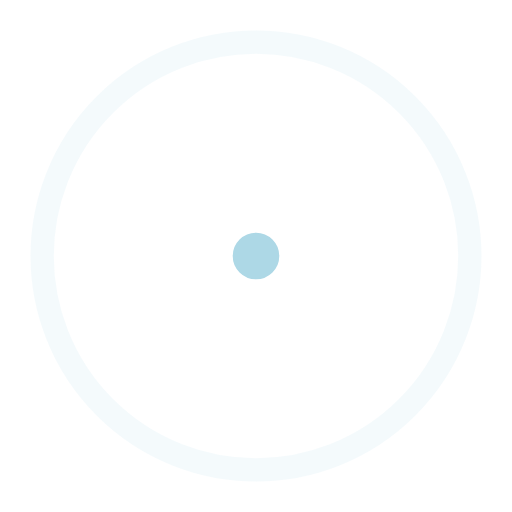
t = 0.00 s
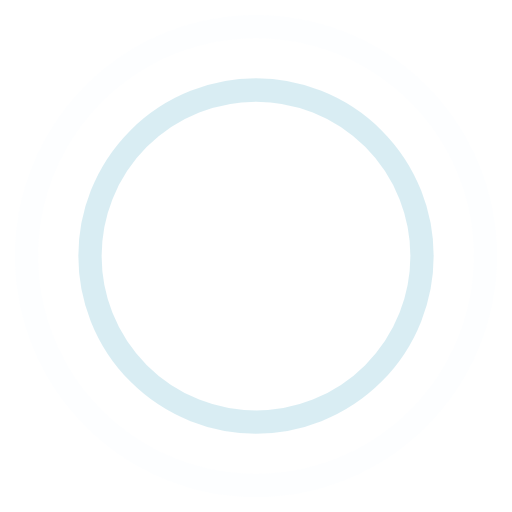
t = 0.45 s
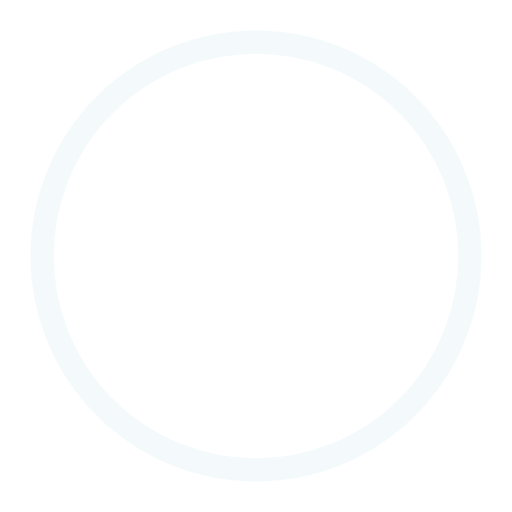
t = 0.90 s
t = 1.35 s: frame unchanged from t = 0.45 s, image omitted

The animated SVG that drew these frames (rendered in a browser with its animation timeline set to each time). Animation: 4 SMIL elements (animate=4); one cycle of 1.80 s, repeats indefinitely.

<!-- By Sam Herbert (@sherb), for everyone. More @ http://goo.gl/7AJzbL -->
<svg width="44" height="44" viewBox="0 0 44 44" xmlns="http://www.w3.org/2000/svg" stroke="#ADD8E6">
    <g fill="none" fill-rule="evenodd" stroke-width="2">
        <circle cx="22" cy="22" r="1">
            <animate attributeName="r"
                begin="0s" dur="1.8s"
                values="1; 20"
                calcMode="spline"
                keyTimes="0; 1"
                keySplines="0.165, 0.84, 0.44, 1"
                repeatCount="indefinite" />
            <animate attributeName="stroke-opacity"
                begin="0s" dur="1.8s"
                values="1; 0"
                calcMode="spline"
                keyTimes="0; 1"
                keySplines="0.3, 0.61, 0.355, 1"
                repeatCount="indefinite" />
        </circle>
        <circle cx="22" cy="22" r="1">
            <animate attributeName="r"
                begin="-0.9s" dur="1.8s"
                values="1; 20"
                calcMode="spline"
                keyTimes="0; 1"
                keySplines="0.165, 0.84, 0.44, 1"
                repeatCount="indefinite" />
            <animate attributeName="stroke-opacity"
                begin="-0.9s" dur="1.8s"
                values="1; 0"
                calcMode="spline"
                keyTimes="0; 1"
                keySplines="0.3, 0.61, 0.355, 1"
                repeatCount="indefinite" />
        </circle>
    </g>
</svg>
